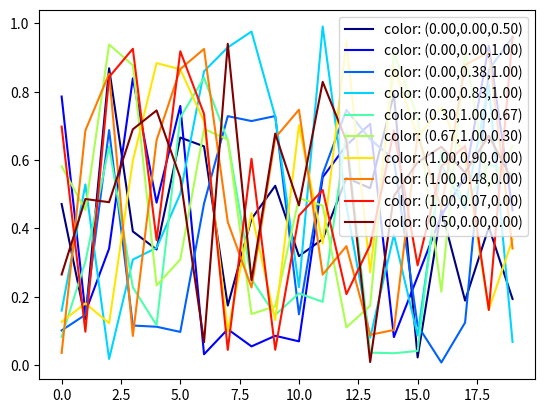

Recreate this plot in Python.
#coding:utf-8

"""
filename:pltcolor.py
display the color of plt
"""
import matplotlib.pyplot as plt
import matplotlib.colors as colors
import matplotlib.cm as cmx
import numpy as np

curves = [np.random.random(20) for i in range(10)]
values = range(10)

fig = plt.figure()
ax = fig.add_subplot(111)
jet = cm = plt.get_cmap('jet')
cnorm = colors.Normalize(vmin=0, vmax=values[-1])
scalar_map = cmx.ScalarMappable(norm=cnorm, cmap=jet)

lines = []
for idx in range(len(curves)):
    line = curves[idx]
    color_val = scalar_map.to_rgba(values[idx])
    color_text = ('color: (%4.2f,%4.2f,%4.2f)'%(color_val[0],color_val[1],color_val[2]))
    ret_line, = ax.plot(line, color=color_val, label=color_text)
    lines.append(ret_line)

handles,labels = ax.get_legend_handles_labels()
ax.legend(handles, labels, loc='upper right')

plt.show()
